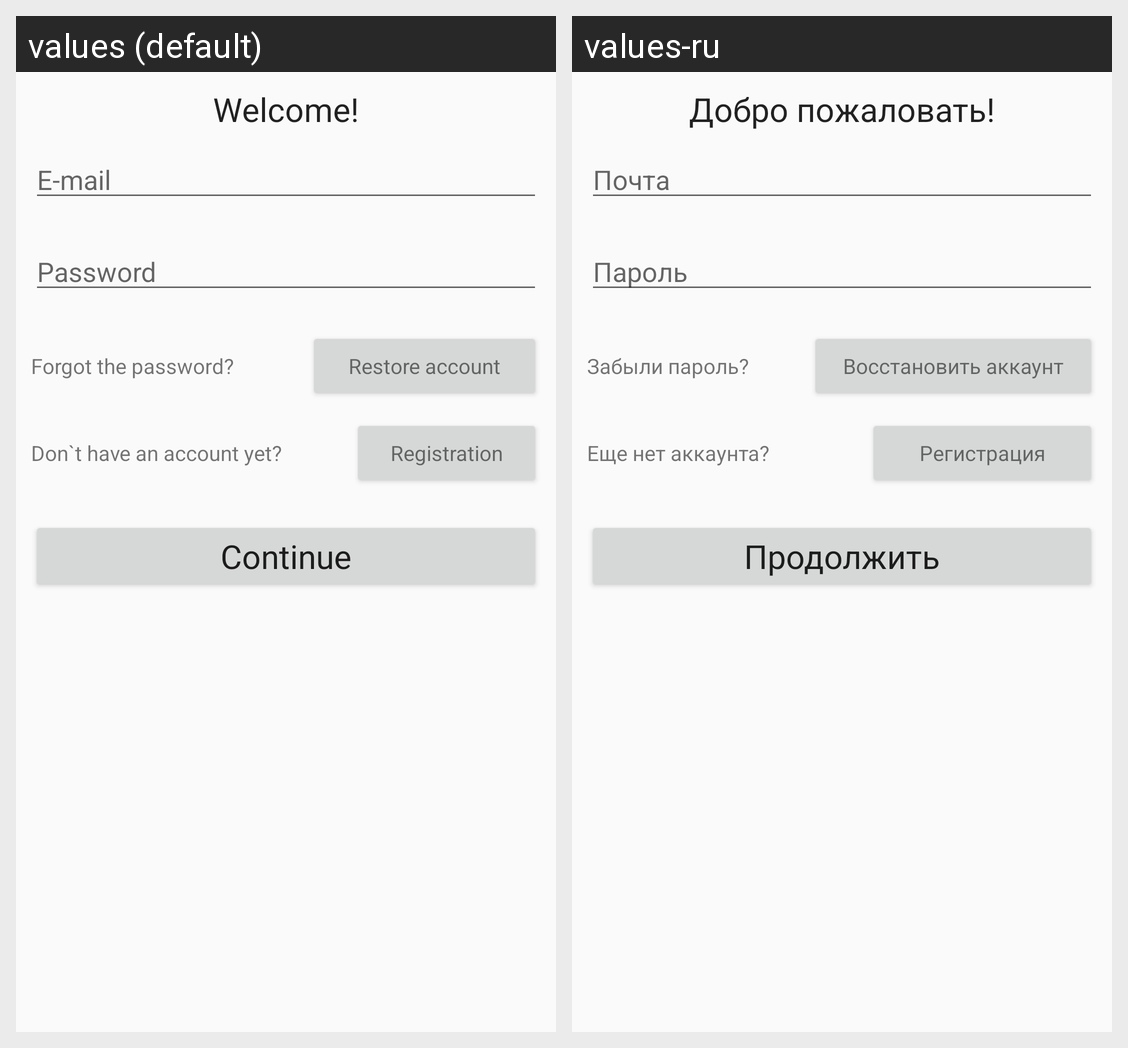

The same Android screen rendered under two of its app's locales, left to right. List the strings drawn on it with the default value and each locale's translation.
Android screen res/layout/log_in_form.xml rendered under 2 locales, left to right: values (default), values-ru. Device: Nexus 5 (rendered at 1080×1920; each locale shown at half size, 540×960, under a caption strip naming it); theme Theme.Stager.
Strings drawn on this screen, with the default value and each locale's value (text and hints the layout hard-codes, and strings that could not be matched under every locale, appear in the picture but are not listed):

AuthorizationActivity_TextView_title_Greeting
  values: Welcome!
  values-ru: Добро пожаловать!

RegistrationActivity_EditText_label_UserEmail
  values: E-mail
  values-ru: Почта

RegistrationActivity_EditText_label_UserPassword
  values: Password
  values-ru: Пароль

AuthorizationActivity_TextView_label_ForgotPassword
  values: Forgot the password?
  values-ru: Забыли пароль?

AuthorizationActivity_Button_RestoreAccount
  values: Restore account
  values-ru: Восстановить аккаунт

AuthorizationActivity_TextView_title_Register
  values: Don`t have an account yet?
  values-ru: Еще нет аккаунта?

AuthorizationActivity_Button_Register
  values: Registration
  values-ru: Регистрация

RegistrationActivity_Button_Register
  values: Continue
  values-ru: Продолжить
